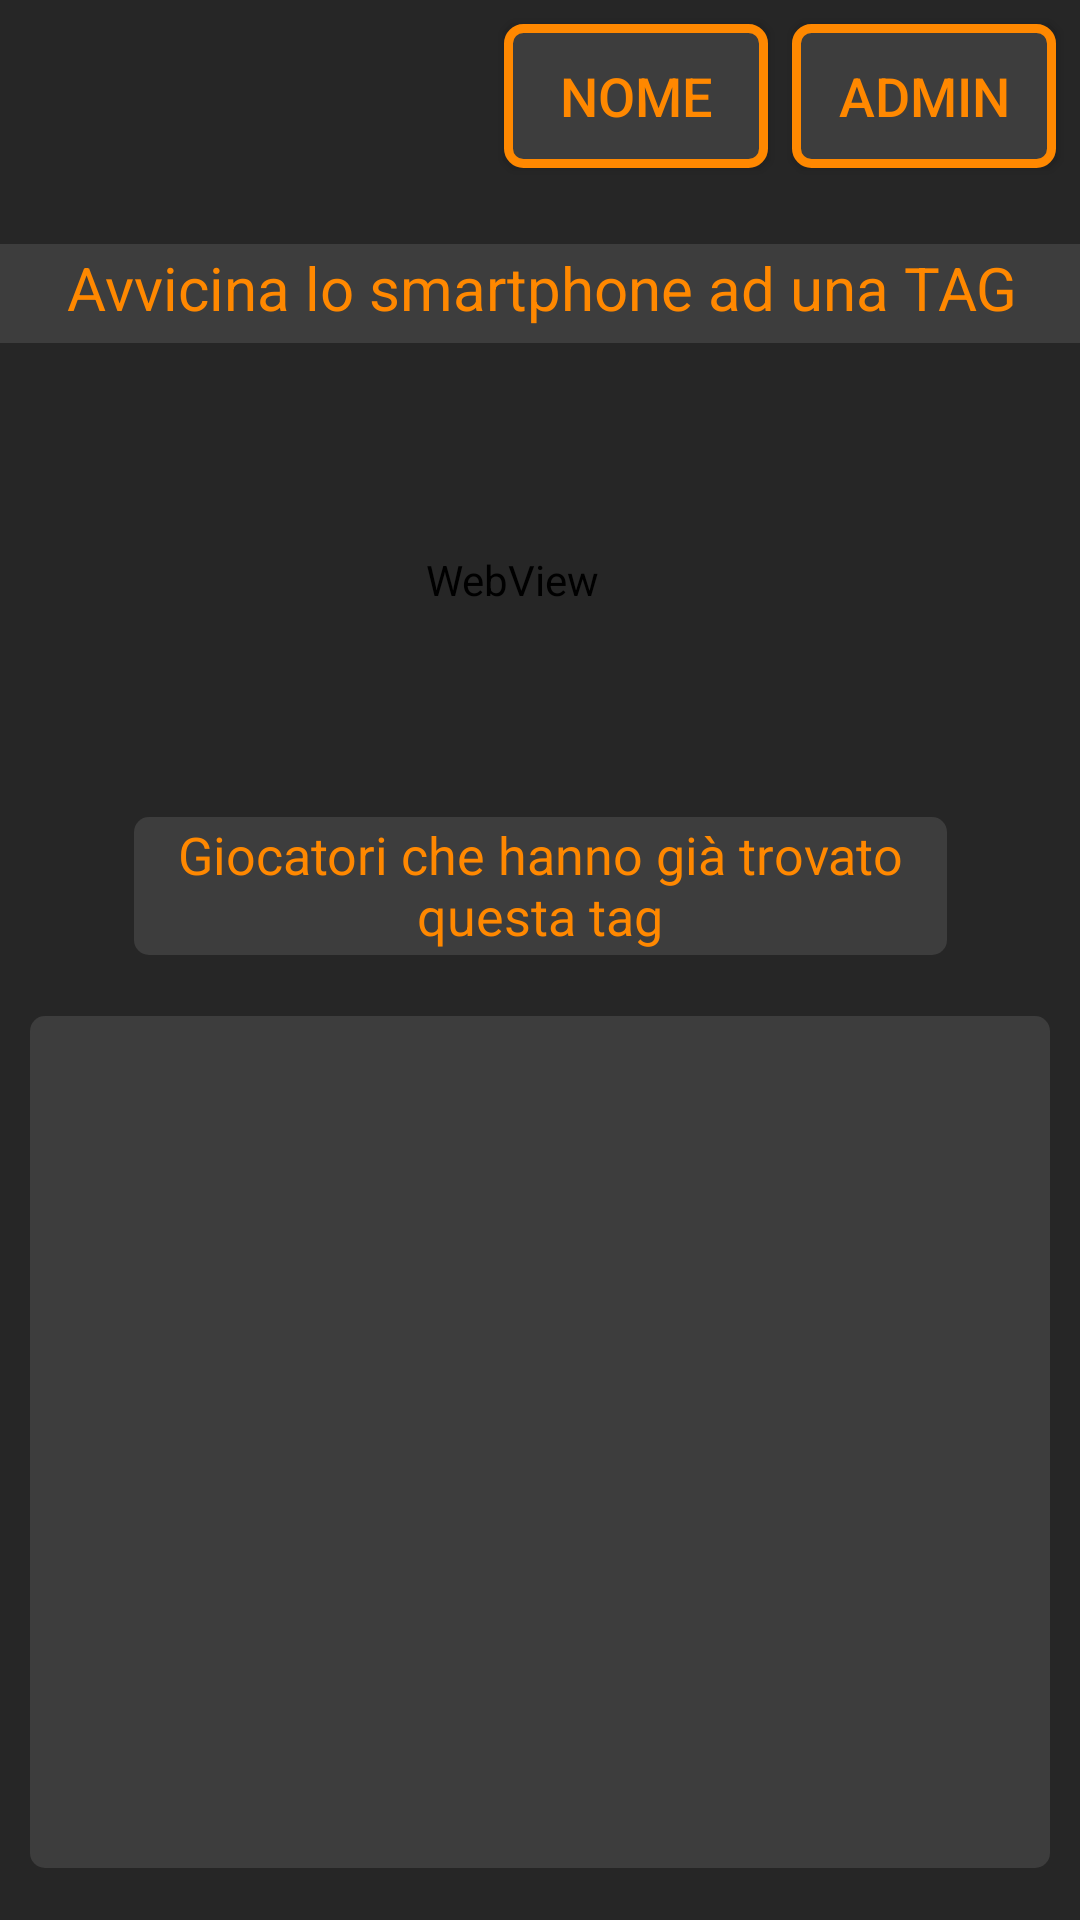

This screen was rendered from an Android layout file. Write that file and the resources it references.
<!-- AndroidManifest.xml: application theme AppTheme -->
<!-- res/layout/activity_main.xml -->
<?xml version="1.0" encoding="utf-8"?>
<android.support.constraint.ConstraintLayout xmlns:android="http://schemas.android.com/apk/res/android"
    xmlns:app="http://schemas.android.com/apk/res-auto"
    xmlns:tools="http://schemas.android.com/tools"
    android:id="@+id/linearLayout"
    android:layout_width="fill_parent"
    android:layout_height="fill_parent"
    android:background="#262626">

    <TextView
        android:id="@+id/titleTextView"
        android:layout_width="378dp"
        android:layout_height="33dp"
        android:layout_marginLeft="10dp"
        android:layout_marginRight="10dp"
        android:background="@drawable/rounded_corners_senzabordo"
        android:elevation="0dp"
        android:paddingLeft="10dp"
        android:paddingRight="10dp"
        android:text="Avvicina lo smartphone ad una TAG"
        android:textAlignment="center"
        android:textColor="@android:color/holo_orange_dark"
        android:textSize="20sp"
        app:autoSizeTextType="none"
        app:layout_constraintBottom_toBottomOf="parent"
        app:layout_constraintEnd_toEndOf="parent"
        app:layout_constraintHorizontal_bias="0.493"
        app:layout_constraintStart_toStartOf="parent"
        app:layout_constraintTop_toBottomOf="@+id/nameSettingsButton"
        app:layout_constraintVertical_bias="0.046" />

    <TextView
        android:id="@+id/titleTxtView2"
        android:layout_width="271dp"
        android:layout_height="46dp"
        android:layout_marginStart="8dp"
        android:layout_marginTop="8dp"
        android:layout_marginEnd="8dp"
        android:layout_marginBottom="8dp"
        android:background="@drawable/rounded_corners_senzabordo"
        android:text="Giocatori che hanno già trovato questa tag"
        android:textAlignment="center"
        android:textColor="@android:color/holo_orange_dark"
        app:autoSizeTextType="uniform"
        app:layout_constraintBottom_toTopOf="@+id/partecipantsTxt"
        app:layout_constraintEnd_toEndOf="parent"
        app:layout_constraintStart_toStartOf="parent"
        app:layout_constraintTop_toBottomOf="@+id/titleTextView"
        app:layout_constraintVertical_bias="0.923" />

    <TextView
        android:id="@+id/partecipantsTxt"
        android:layout_width="0dp"
        android:layout_height="284dp"
        android:layout_marginLeft="10dp"
        android:layout_marginRight="10dp"
        android:layout_marginBottom="10dp"
        android:background="@drawable/rounded_corners_senzabordo"
        android:elevation="0dp"
        android:paddingLeft="10dp"
        android:paddingTop="10dp"
        android:paddingRight="10dp"
        android:paddingBottom="10dp"
        android:textColor="@android:color/holo_orange_dark"
        app:layout_constraintBottom_toBottomOf="parent"
        app:layout_constraintEnd_toEndOf="parent"
        app:layout_constraintStart_toStartOf="parent"
        app:layout_constraintTop_toBottomOf="@+id/titleTextView"
        app:layout_constraintVertical_bias="0.968" />

    <Button
        android:id="@+id/writeButton"
        android:layout_width="wrap_content"
        android:layout_height="wrap_content"
        android:layout_marginStart="8dp"
        android:layout_marginTop="8dp"
        android:layout_marginEnd="8dp"
        android:layout_marginBottom="8dp"
        android:background="@drawable/rounded_corners"
        android:elevation="10dp"
        android:onClick="onClickAdminModeBtn"
        android:text="admin"
        android:textColor="@android:color/holo_orange_dark"
        android:textSize="18sp"
        app:layout_constraintBottom_toBottomOf="parent"
        app:layout_constraintEnd_toEndOf="parent"
        app:layout_constraintHorizontal_bias="1.0"
        app:layout_constraintStart_toStartOf="parent"
        app:layout_constraintTop_toTopOf="parent"
        app:layout_constraintVertical_bias="0.0" />

    <Button
        android:id="@+id/nameSettingsButton"
        android:layout_width="wrap_content"
        android:layout_height="wrap_content"
        android:layout_marginStart="8dp"
        android:layout_marginTop="8dp"
        android:layout_marginEnd="8dp"
        android:layout_marginBottom="8dp"
        android:background="@drawable/rounded_corners"
        android:elevation="10dp"
        android:onClick="onClickNameBtn"
        android:text="NOME"
        android:textColor="@android:color/holo_orange_dark"
        android:textSize="18sp"
        app:layout_constraintBottom_toBottomOf="parent"
        app:layout_constraintEnd_toStartOf="@+id/writeButton"
        app:layout_constraintHorizontal_bias="1.0"
        app:layout_constraintStart_toStartOf="parent"
        app:layout_constraintTop_toTopOf="parent"
        app:layout_constraintVertical_bias="0.0" />

    <WebView
        android:id="@+id/gif"
        android:layout_width="95dp"
        android:layout_height="0dp"
        android:layout_marginStart="8dp"
        android:layout_marginTop="10dp"
        android:layout_marginEnd="8dp"
        android:layout_marginBottom="10dp"
        android:background="@android:color/transparent"
        android:backgroundTint="@android:color/transparent"
        app:layout_constraintBottom_toTopOf="@+id/titleTxtView2"
        app:layout_constraintEnd_toEndOf="parent"
        app:layout_constraintHorizontal_bias="0.463"
        app:layout_constraintStart_toStartOf="parent"
        app:layout_constraintTop_toBottomOf="@+id/titleTextView"
        app:layout_constraintVertical_bias="1.0" />

    <LinearLayout
        android:id="@+id/layoutSceltaNome"
        android:layout_width="341dp"
        android:layout_height="85dp"
        android:layout_marginTop="8dp"
        android:layout_marginBottom="8dp"
        android:elevation="30dp"
        android:orientation="horizontal"
        android:visibility="invisible"
        app:layout_constraintBottom_toBottomOf="parent"
        app:layout_constraintEnd_toEndOf="@+id/titleTextView"
        app:layout_constraintStart_toStartOf="@+id/titleTextView"
        app:layout_constraintTop_toTopOf="parent"
        app:layout_constraintVertical_bias="0.688">

        <EditText
            android:id="@+id/nameEditText"
            android:layout_width="198dp"
            android:layout_height="65dp"
            android:layout_marginStart="8dp"
            android:layout_marginEnd="8dp"
            android:layout_marginBottom="8dp"
            android:ems="10"
            android:inputType="textPersonName"
            android:text="Name"
            android:textColor="@android:color/holo_orange_dark"
            android:textColorLink="@android:color/background_dark"
            android:visibility="visible"
            app:layout_constraintBottom_toBottomOf="parent"
            app:layout_constraintEnd_toEndOf="parent"
            app:layout_constraintStart_toStartOf="parent"
            app:layout_constraintTop_toBottomOf="@+id/linearLayout"
            app:layout_constraintVertical_bias="0.378" />

        <Button
            android:id="@+id/btnSetName"
            android:layout_width="wrap_content"
            android:layout_height="wrap_content"
            android:layout_weight="1"
            android:background="@drawable/rounded_corners"
            android:onClick="onClickSetNameBtn"
            android:text="Scegli"
            android:textColor="@android:color/holo_orange_dark"
            android:visibility="visible" />
    </LinearLayout>

    <LinearLayout
        android:id="@+id/mediaLayout"
        android:layout_width="0dp"
        android:layout_height="0dp"
        android:background="#595959"
        android:elevation="20dp"
        android:orientation="vertical"
        android:visibility="invisible"
        app:layout_constraintBottom_toBottomOf="parent"
        app:layout_constraintEnd_toEndOf="parent"
        app:layout_constraintHorizontal_bias="1.0"
        app:layout_constraintStart_toStartOf="parent"
        app:layout_constraintTop_toTopOf="parent"
        app:layout_constraintVertical_bias="0.0">

        <ImageView
            android:id="@+id/imgViewMedia"
            android:layout_width="match_parent"
            android:layout_height="406dp"
            android:layout_marginLeft="10dp"
            android:layout_marginTop="50dp"
            android:layout_marginRight="10dp"
            android:layout_marginBottom="10dp"
            android:background="#595959"
            android:visibility="visible"
            app:layout_constraintBottom_toTopOf="@+id/btnMedia"
            app:layout_constraintEnd_toEndOf="parent"
            app:layout_constraintStart_toStartOf="parent"
            app:layout_constraintTop_toBottomOf="@+id/nfc"
            app:srcCompat="@drawable/ic_launcher_background" />

        <Button
            android:id="@+id/btnMedia"
            android:layout_width="match_parent"
            android:layout_height="94dp"
            android:layout_marginLeft="10dp"
            android:layout_marginTop="50dp"
            android:layout_marginRight="10dp"
            android:layout_marginBottom="10dp"
            android:background="@drawable/rounded_corners"
            android:onClick="onClickCloseBtnMedia"
            android:text="chiudi"
            android:textAlignment="center"
            android:textColor="@android:color/holo_orange_dark"
            android:textSize="24sp"
            android:visibility="visible"
            tools:layout_editor_absoluteX="0dp"
            tools:layout_editor_absoluteY="572dp" />

    </LinearLayout>


</android.support.constraint.ConstraintLayout>
<!-- resources referenced by this layout -->
<resources>
  <!-- drawable rounded_corners (drawable) -->
  <?xml version="1.0" encoding="utf-8"?>
  <shape xmlns:android="http://schemas.android.com/apk/res/android" >
      <stroke
          android:width="3dp"
          android:color="@android:color/holo_orange_dark" />
  
      <solid android:color="#3d3d3d" />
  
      <padding
          android:left="1dp"
          android:right="1dp"
          android:bottom="1dp"
          android:top="1dp" />
  
      <corners android:radius="5dp" />
  </shape>
  <!-- drawable rounded_corners_senzabordo (drawable) -->
  <?xml version="1.0" encoding="utf-8"?>
  <shape xmlns:android="http://schemas.android.com/apk/res/android" >
      <solid android:color="#3d3d3d" />
  
      <padding
          android:left="1dp"
          android:right="1dp"
          android:bottom="1dp"
          android:top="1dp" />
  
      <corners android:radius="5dp" />
  </shape>
  <style name="AppTheme" parent="Theme.AppCompat.Light.NoActionBar">
          
          <item name="colorPrimary">#262626</item>
          <item name="colorPrimaryDark">#262626</item>
          <item name="colorAccent">#000000</item>
          <item name="windowActionBar">false</item>
          <item name="windowNoTitle">true</item>
      </style>
</resources>
